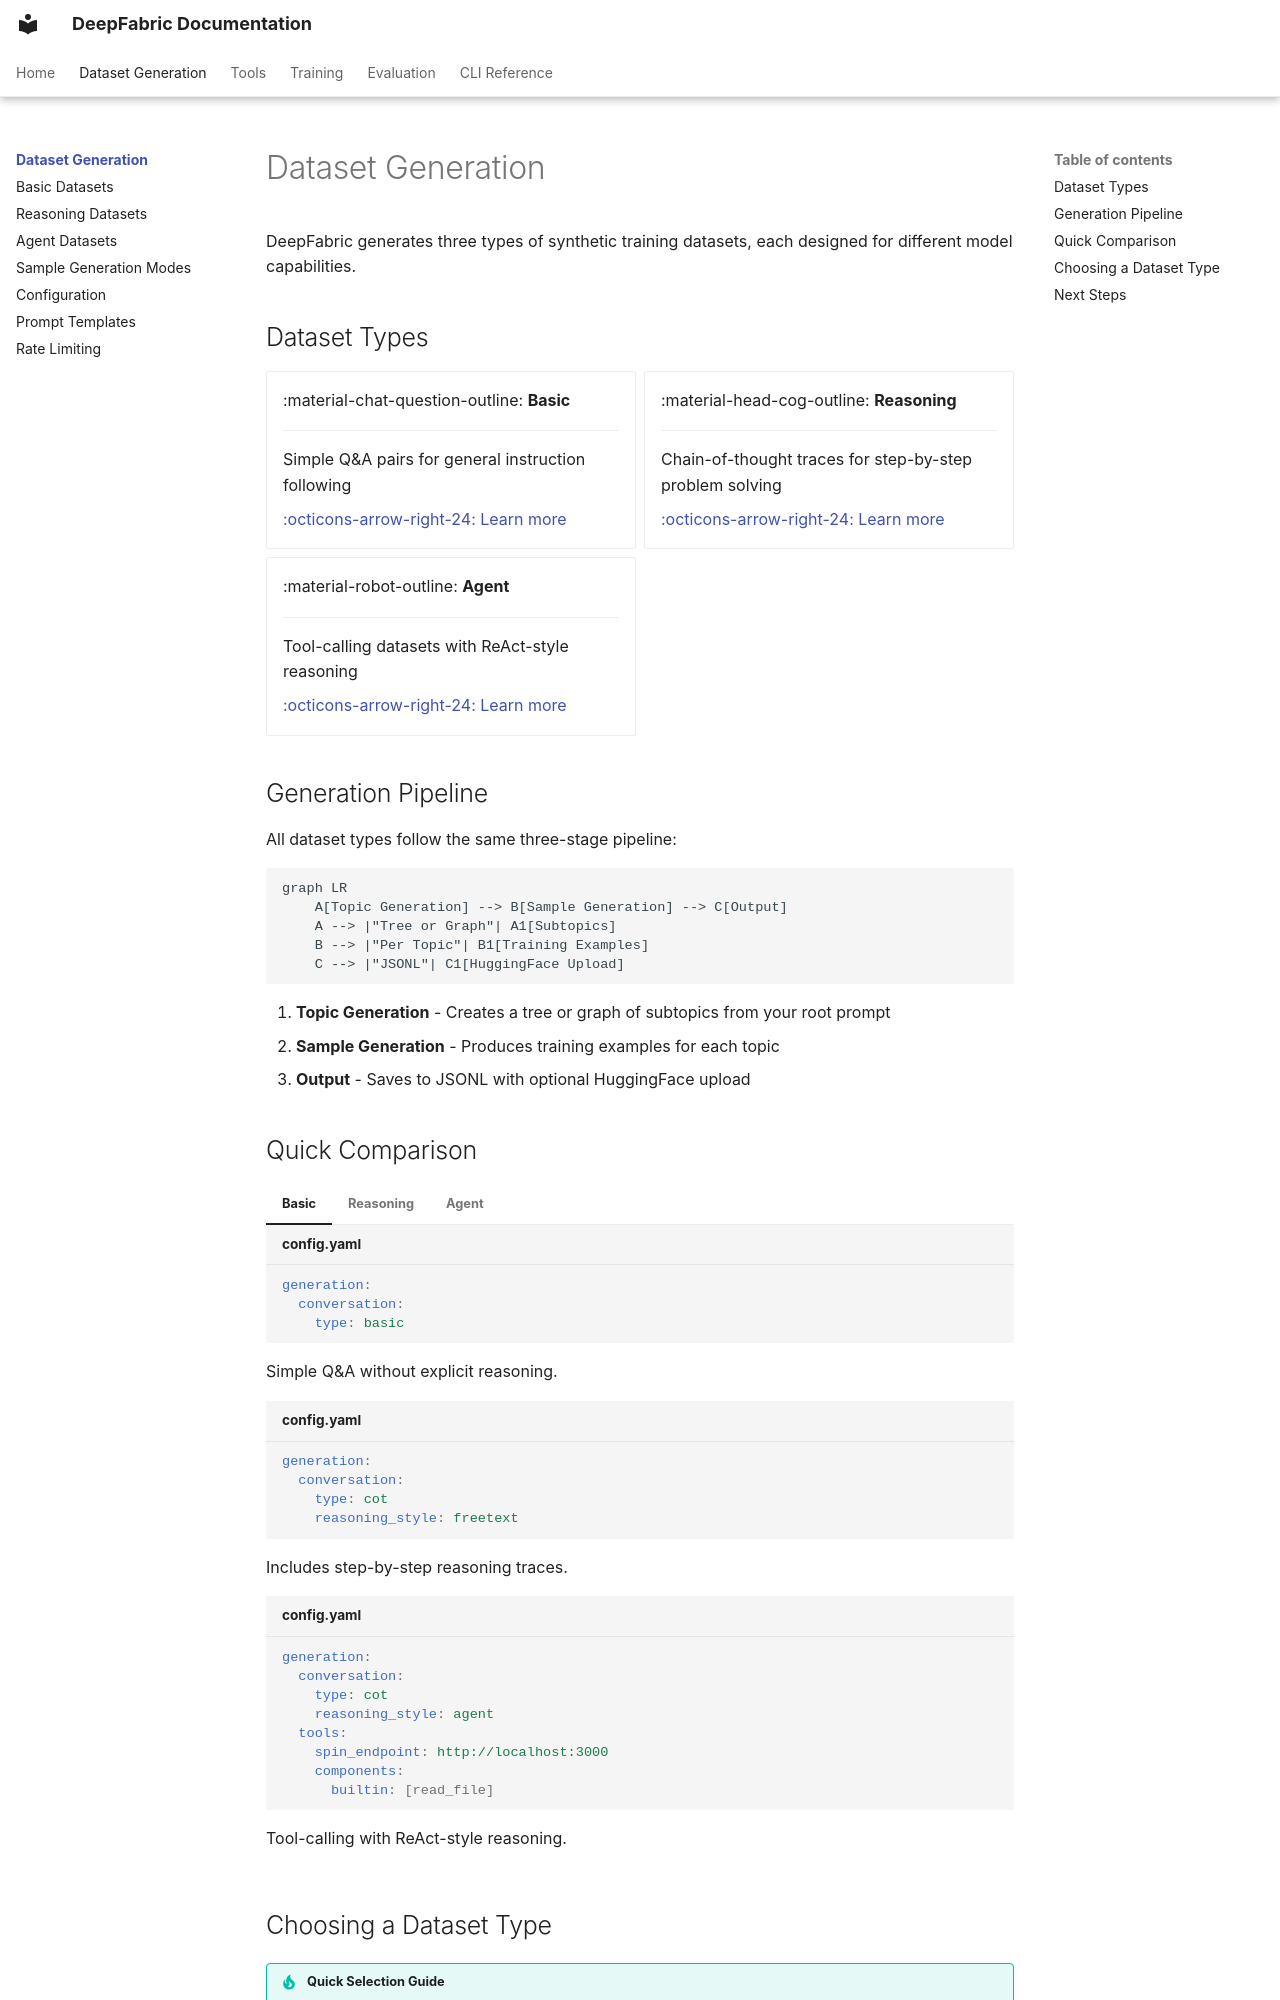

repository: nolabs-ai/deepfabric · page: dataset-generation/index.html · generator: mkdocs

# Dataset Generation

DeepFabric generates three types of synthetic training datasets, each designed for different model capabilities.

## Dataset Types

<div class="grid cards" markdown>

-   :material-chat-question-outline: **Basic**

    ---

    Simple Q&A pairs for general instruction following

    [:octicons-arrow-right-24: Learn more](basic.md)

-   :material-head-cog-outline: **Reasoning**

    ---

    Chain-of-thought traces for step-by-step problem solving

    [:octicons-arrow-right-24: Learn more](reasoning.md)

-   :material-robot-outline: **Agent**

    ---

    Tool-calling datasets with ReAct-style reasoning

    [:octicons-arrow-right-24: Learn more](agent.md)

</div>

## Generation Pipeline

All dataset types follow the same three-stage pipeline:

```mermaid
graph LR
    A[Topic Generation] --> B[Sample Generation] --> C[Output]
    A --> |"Tree or Graph"| A1[Subtopics]
    B --> |"Per Topic"| B1[Training Examples]
    C --> |"JSONL"| C1[HuggingFace Upload]
```

1. **Topic Generation** - Creates a tree or graph of subtopics from your root prompt
2. **Sample Generation** - Produces training examples for each topic
3. **Output** - Saves to JSONL with optional HuggingFace upload

## Quick Comparison

=== "Basic"

    ```yaml title="config.yaml"
    generation:
      conversation:
        type: basic
    ```

    Simple Q&A without explicit reasoning.

=== "Reasoning"

    ```yaml title="config.yaml"
    generation:
      conversation:
        type: cot
        reasoning_style: freetext
    ```

    Includes step-by-step reasoning traces.

=== "Agent"

    ```yaml title="config.yaml"
    generation:
      conversation:
        type: cot
        reasoning_style: agent
      tools:
        spin_endpoint: http://localhost:3000
        components:
          builtin: [read_file]
    ```

    Tool-calling with ReAct-style reasoning.
